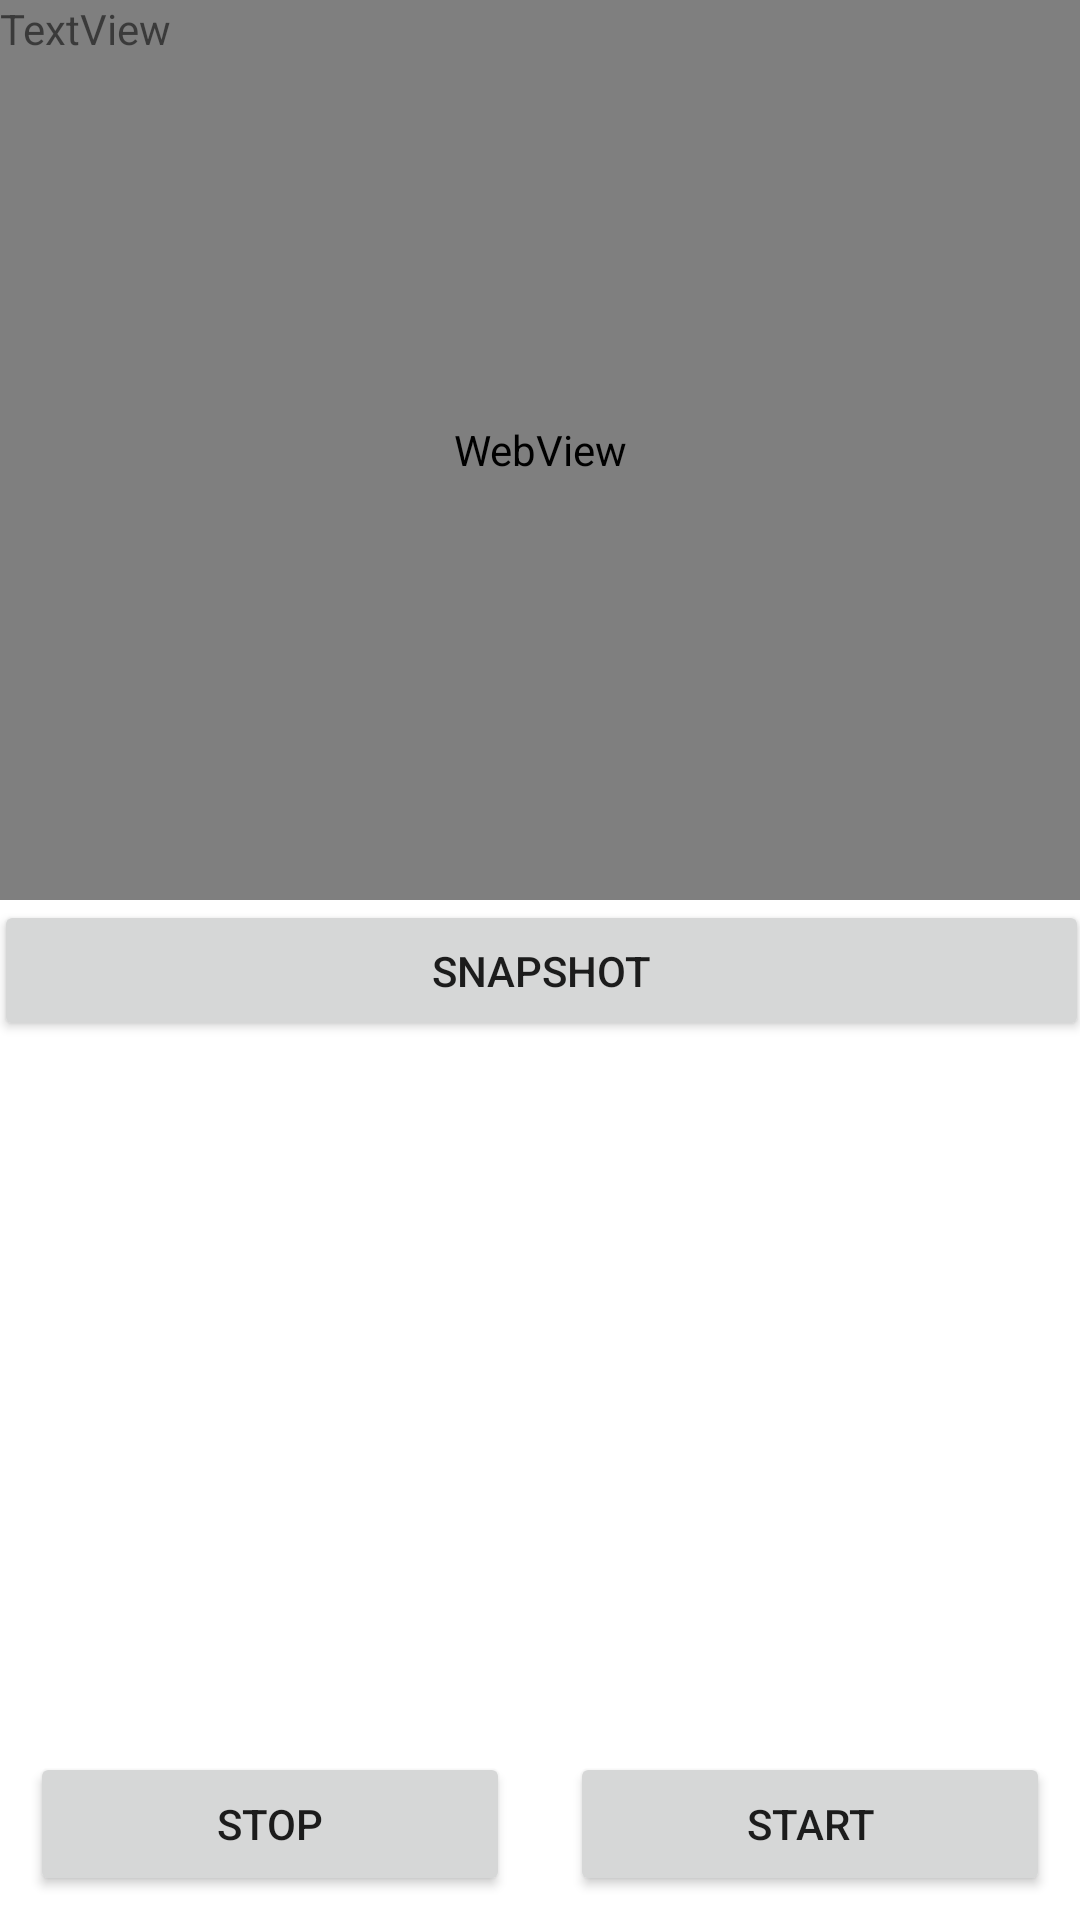

Reconstruct the res/layout file that produces this screen, plus the resources it refers to.
<!-- AndroidManifest.xml: application theme Theme.Ahs -->
<!-- res/layout/activity_main_page.xml -->
<?xml version="1.0" encoding="utf-8"?>
<androidx.constraintlayout.widget.ConstraintLayout xmlns:android="http://schemas.android.com/apk/res/android"
    xmlns:app="http://schemas.android.com/apk/res-auto"
    xmlns:tools="http://schemas.android.com/tools"
    android:layout_width="match_parent"
    android:layout_height="match_parent"
    tools:context=".MainScreen">


    <WebView
        android:id="@+id/webView"
        android:layout_width="match_parent"
        android:layout_height="300dp"
        tools:ignore="MissingConstraints" />




    <Button
        android:id="@+id/stop"
        android:layout_width="0dp"
        android:layout_height="wrap_content"
        android:layout_marginLeft="10dp"
        android:layout_marginRight="10dp"
        android:layout_marginBottom="8dp"
        android:text="Stop"
        app:layout_constraintBottom_toBottomOf="parent"
        app:layout_constraintEnd_toStartOf="@+id/start"
        app:layout_constraintHorizontal_weight="1"
        app:layout_constraintStart_toStartOf="parent" />

    <Button
        android:id="@+id/start"
        android:layout_width="0dp"
        android:layout_height="wrap_content"
        android:layout_marginLeft="10dp"
        android:layout_marginRight="10dp"
        android:layout_marginBottom="8dp"
        android:text="Start"
        app:layout_constraintBottom_toBottomOf="parent"
        app:layout_constraintEnd_toEndOf="parent"
        app:layout_constraintHorizontal_weight="1"
        app:layout_constraintStart_toEndOf="@+id/stop" />

    <Button
        android:id="@+id/snapshot"
        android:layout_width="365dp"
        android:layout_height="47dp"
        android:text="Snapshot"
        app:layout_constraintEnd_toEndOf="parent"
        app:layout_constraintStart_toStartOf="parent"
        app:layout_constraintTop_toBottomOf="@+id/webView" />

    <TextView
        android:id="@+id/textView2"
        android:layout_width="wrap_content"
        android:layout_height="wrap_content"
        android:text="TextView"
        tools:layout_editor_absoluteX="145dp"
        tools:layout_editor_absoluteY="385dp" />


</androidx.constraintlayout.widget.ConstraintLayout>
<!-- resources referenced by this layout -->
<resources>
  <style name="Theme.Ahs" parent="Theme.MaterialComponents.DayNight.DarkActionBar">
          
          <item name="colorPrimary">@color/purple_500</item>
          <item name="colorPrimaryVariant">@color/purple_700</item>
          <item name="colorOnPrimary">@color/white</item>
          
          <item name="colorSecondary">@color/teal_200</item>
          <item name="colorSecondaryVariant">@color/teal_700</item>
          <item name="colorOnSecondary">@color/black</item>
          
          <item name="android:statusBarColor" tools:targetApi="l">?attr/colorPrimaryVariant</item>
          
      </style>
  <!-- not gathered from this repository: default colours our renderer supplied (Android Studio template values) -->
  <color name="purple_500">#FF6200EE</color>
  <color name="purple_700">#FF3700B3</color>
  <color name="teal_200">#FF03DAC5</color>
  <color name="teal_700">#FF018786</color>
  <color name="black">#FF000000</color>
  <color name="white">#FFFFFFFF</color>
</resources>
